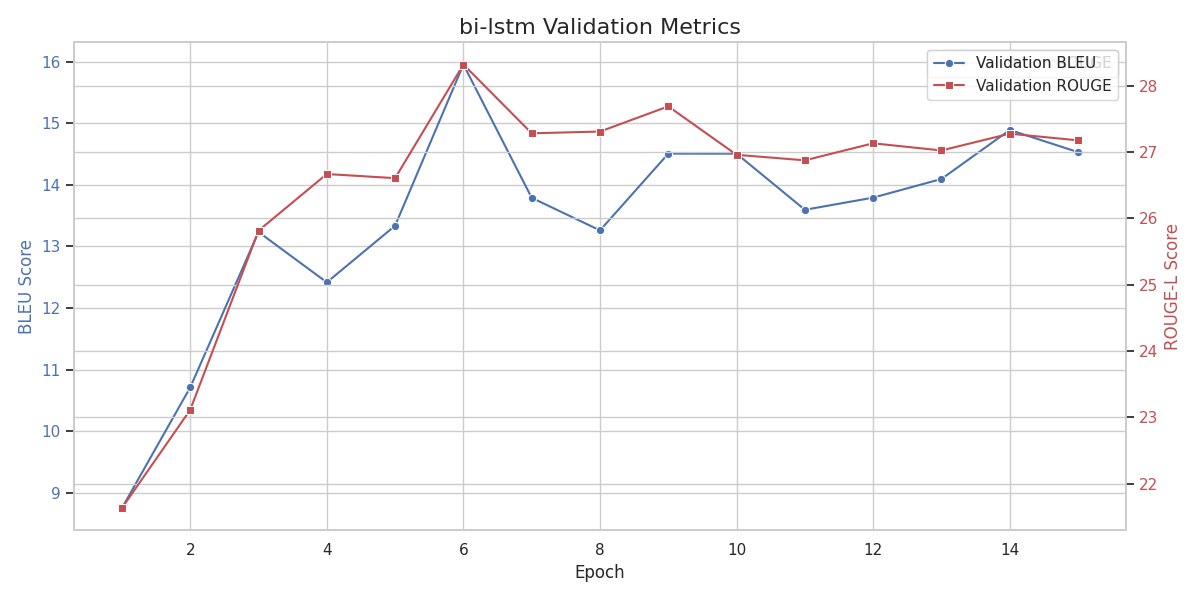

Data behind this chart, as committed beside it:
epoch, train_loss, val_loss, val_bleu, val_rouge
1, 6.478, 7.009, 8.757, 21.63
2, 5.786, 6.568, 10.71, 23.11
3, 5.597, 6.388, 13.24, 25.81
4, 5.473, 6.261, 12.42, 26.67
5, 5.394, 6.201, 13.34, 26.6
6, 5.343, 6.108, 15.95, 28.32
7, 5.306, 6.1, 13.79, 27.28
8, 5.272, 6.087, 13.26, 27.31
9, 5.243, 6.07, 14.51, 27.69
10, 5.198, 6.092, 14.51, 26.96
11, 5.164, 6.109, 13.6, 26.87
12, 5.024, 6.149, 13.79, 27.13
13, 4.795, 6.167, 14.1, 27.02
14, 4.692, 6.188, 14.89, 27.27
15, 4.592, 6.22, 14.53, 27.17
